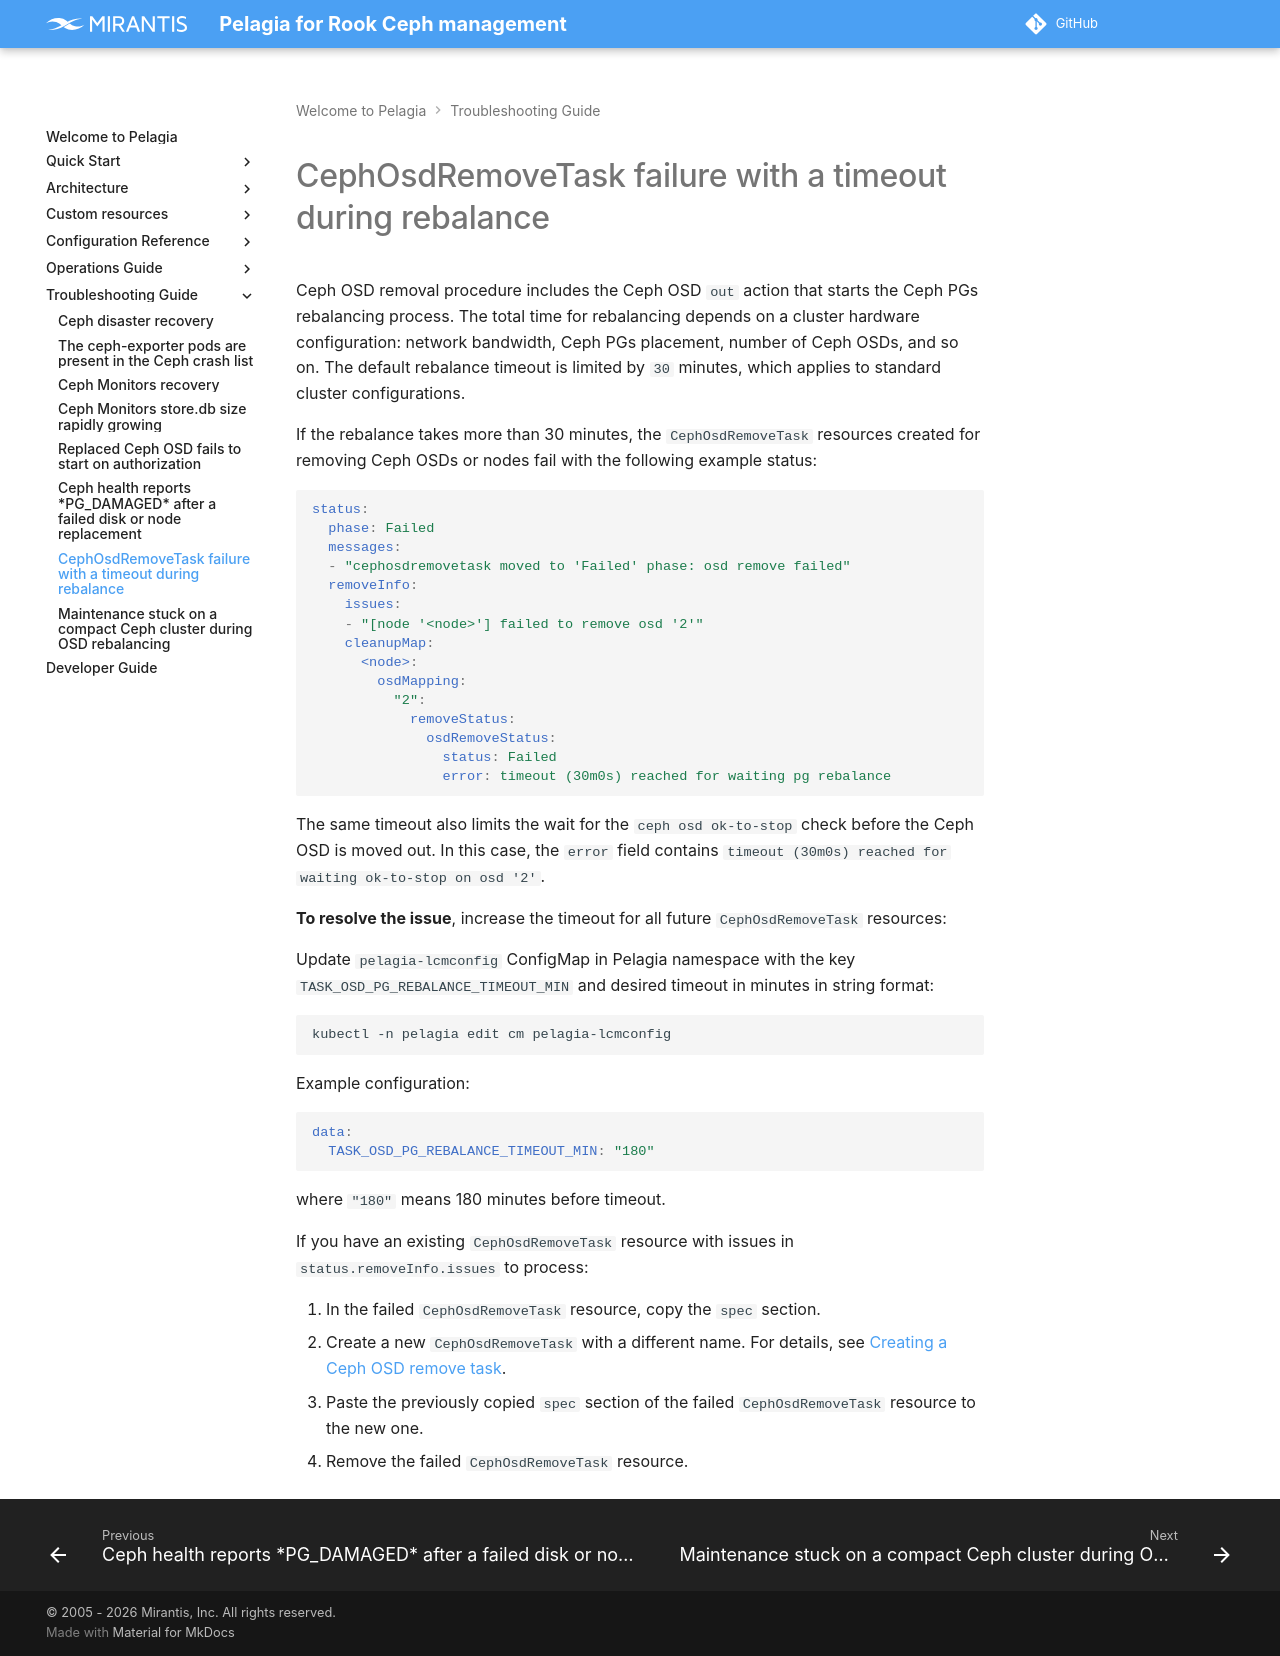

repository: Mirantis/pelagia · page: 1.x/troubleshoot/cephosdremovetask-timeout/index.html · generator: mkdocs

---
description: How to fix CephOsdRemoveTask timeout during rebalance when OSD
  removal takes longer than 30 minutes.
keywords: pelagia, ceph, cephosdremovetask, ceph osd removal, pg rebalance, ceph
  rebalance timeout, ceph operation timeout
---

<a id="cephosdremovetask-timeout-cephosdremovetask-failure-with-a-timeout-during-rebalance"></a>

# CephOsdRemoveTask failure with a timeout during rebalance

Ceph OSD removal procedure includes the Ceph OSD `out` action that starts
the Ceph PGs rebalancing process. The total time for rebalancing depends on a
cluster hardware configuration: network bandwidth, Ceph PGs placement, number
of Ceph OSDs, and so on. The default rebalance timeout is limited by `30`
minutes, which applies to standard cluster configurations.

If the rebalance takes more than 30 minutes, the `CephOsdRemoveTask`
resources created for removing Ceph OSDs or nodes fail with the following
example status:

```yaml
status:
  phase: Failed
  messages:
  - "cephosdremovetask moved to 'Failed' phase: osd remove failed"
  removeInfo:
    issues:
    - "[node '<node>'] failed to remove osd '2'"
    cleanupMap:
      <node>:
        osdMapping:
          "2":
            removeStatus:
              osdRemoveStatus:
                status: Failed
                error: timeout (30m0s) reached for waiting pg rebalance
```

The same timeout also limits the wait for the `ceph osd ok-to-stop` check
before the Ceph OSD is moved out. In this case, the `error` field contains
`timeout (30m0s) reached for waiting ok-to-stop on osd '2'`.

**To resolve the issue**, increase the timeout for all future
`CephOsdRemoveTask` resources:

Update `pelagia-lcmconfig` ConfigMap in Pelagia namespace with the key `TASK_OSD_PG_REBALANCE_TIMEOUT_MIN` and desired
timeout in minutes in string format:

```bash
kubectl -n pelagia edit cm pelagia-lcmconfig
```

Example configuration:
```yaml
data:
  TASK_OSD_PG_REBALANCE_TIMEOUT_MIN: "180"
```

where `"180"` means 180 minutes before timeout.

If you have an existing `CephOsdRemoveTask` resource with issues in
`status.removeInfo.issues` to process:

1. In the failed `CephOsdRemoveTask` resource, copy the `spec` section.
2. Create a new `CephOsdRemoveTask` with a different name. For details,
   see [Creating a Ceph OSD remove task](../ops-guide/lcm/auto-lcm/create-task-workflow.md#create-task-workflow-create-a-ceph-osd-remove-task).
3. Paste the previously copied `spec` section of the failed
   `CephOsdRemoveTask` resource to the new one.
4. Remove the failed `CephOsdRemoveTask` resource.
